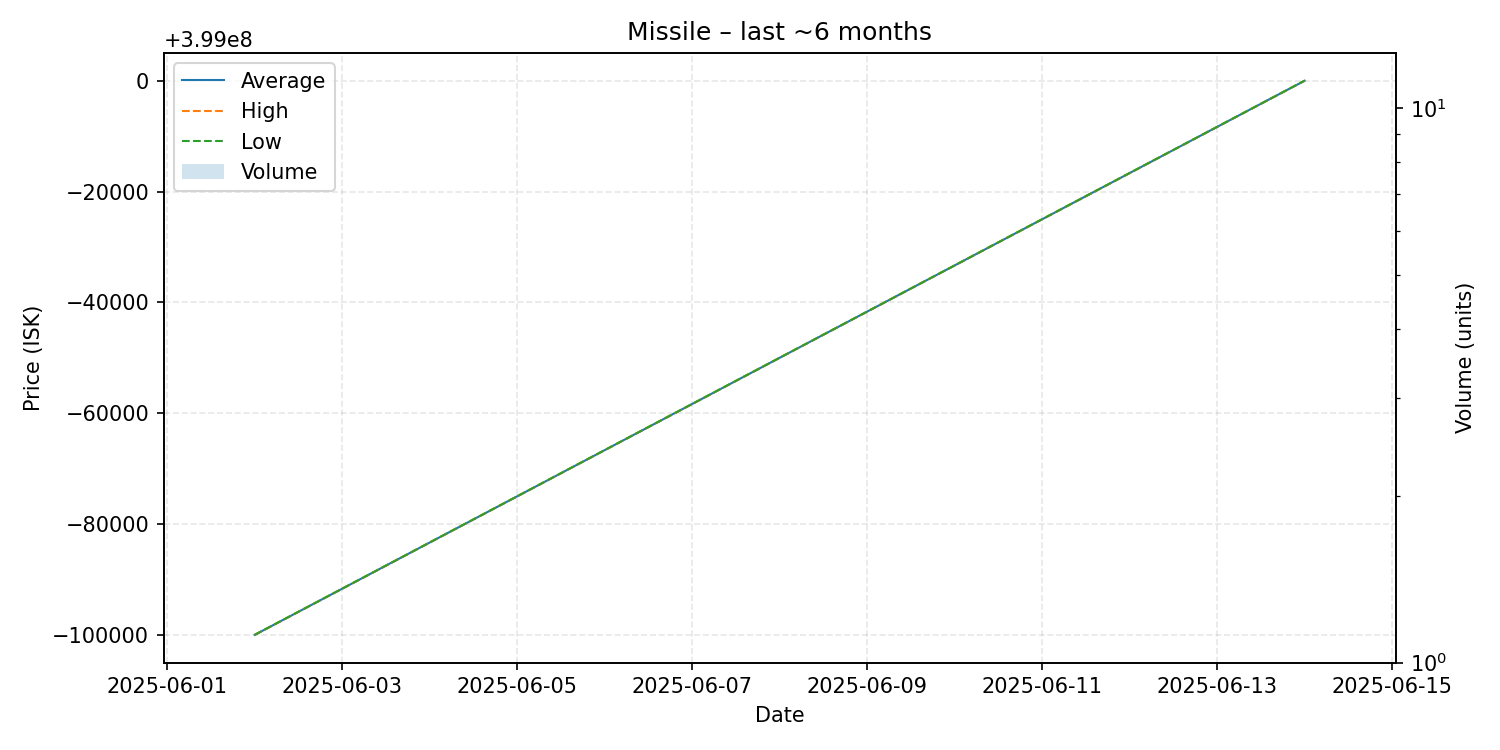

Source data for this figure (header and first rows):
date, average, highest, lowest, order_count, volume
2025-06-02, 398900000, 398900000, 398900000, 1, 1
2025-06-14, 399000000, 399000000, 399000000, 1, 1
